Run: headless pygame with SDL's dummy video driver; simulated clock (each Clock.tick advances the game by its frame time, no real sleeping); random seed 0; keys injected as events and as key.get_pressed() state; no mouse input.
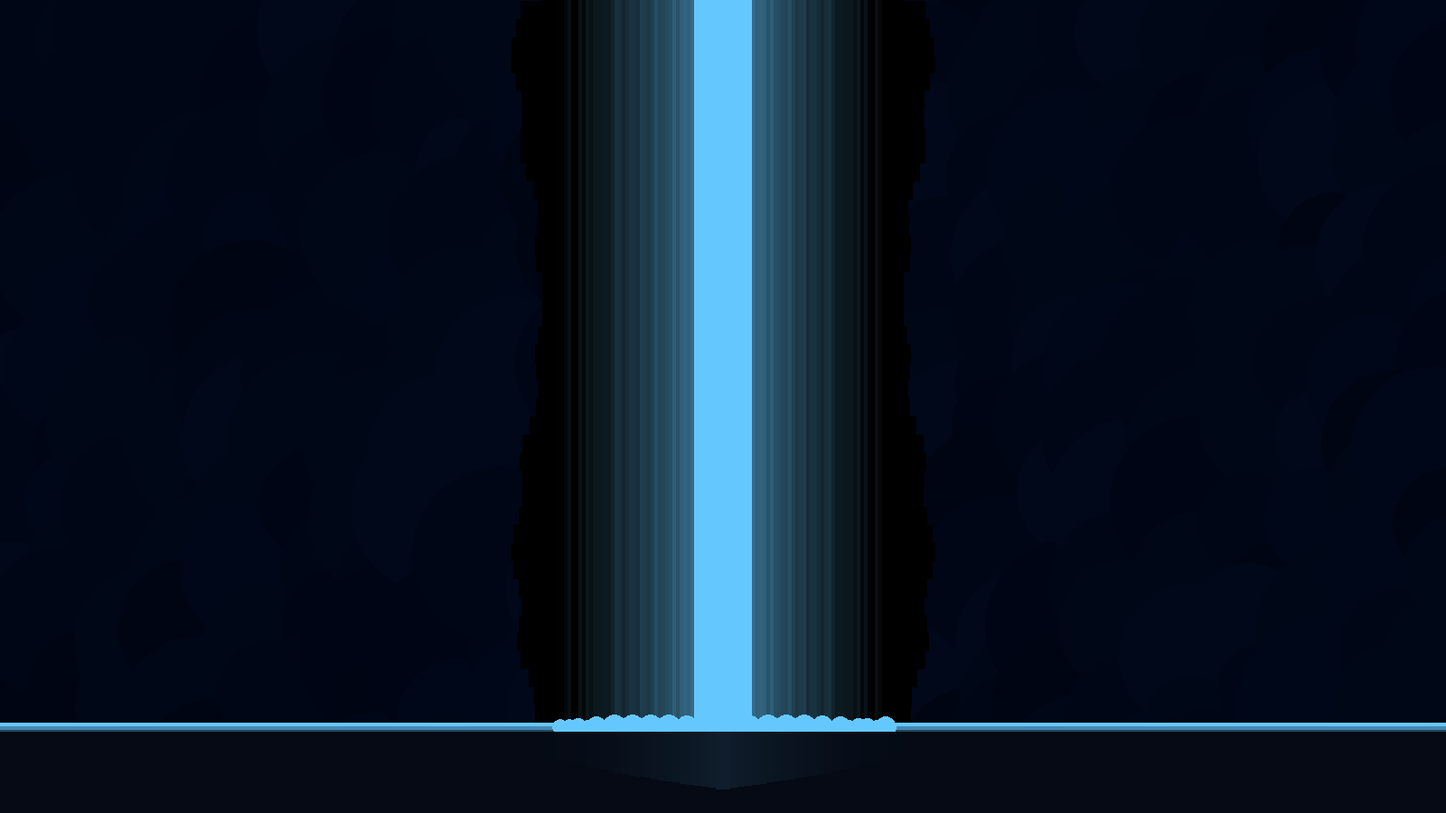
Frame 1 of 4 · flips 1–60 · no input
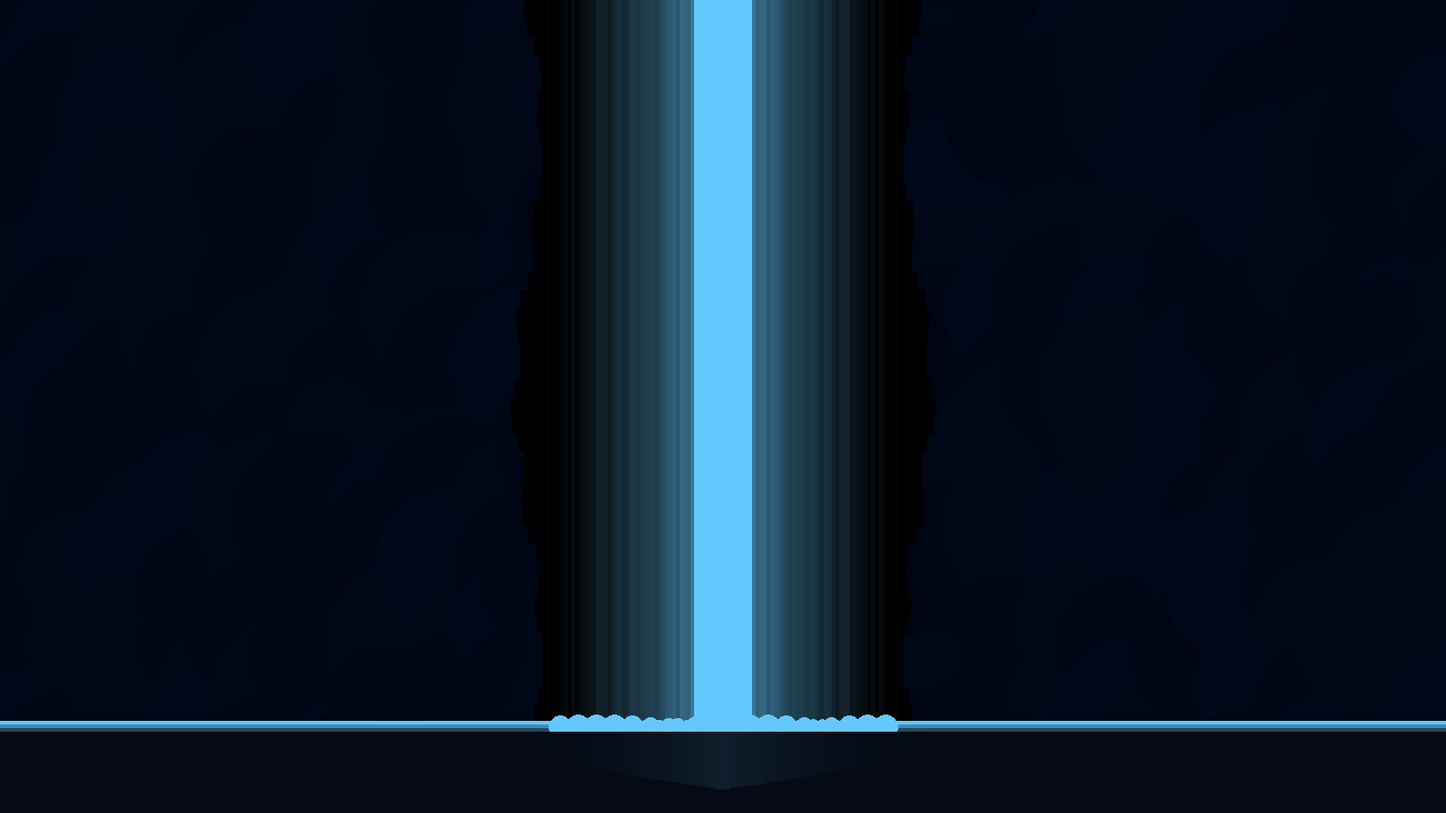
Frame 2 of 4 · flips 61–180 · tapped SPACE, RETURN · held RIGHT (→), D
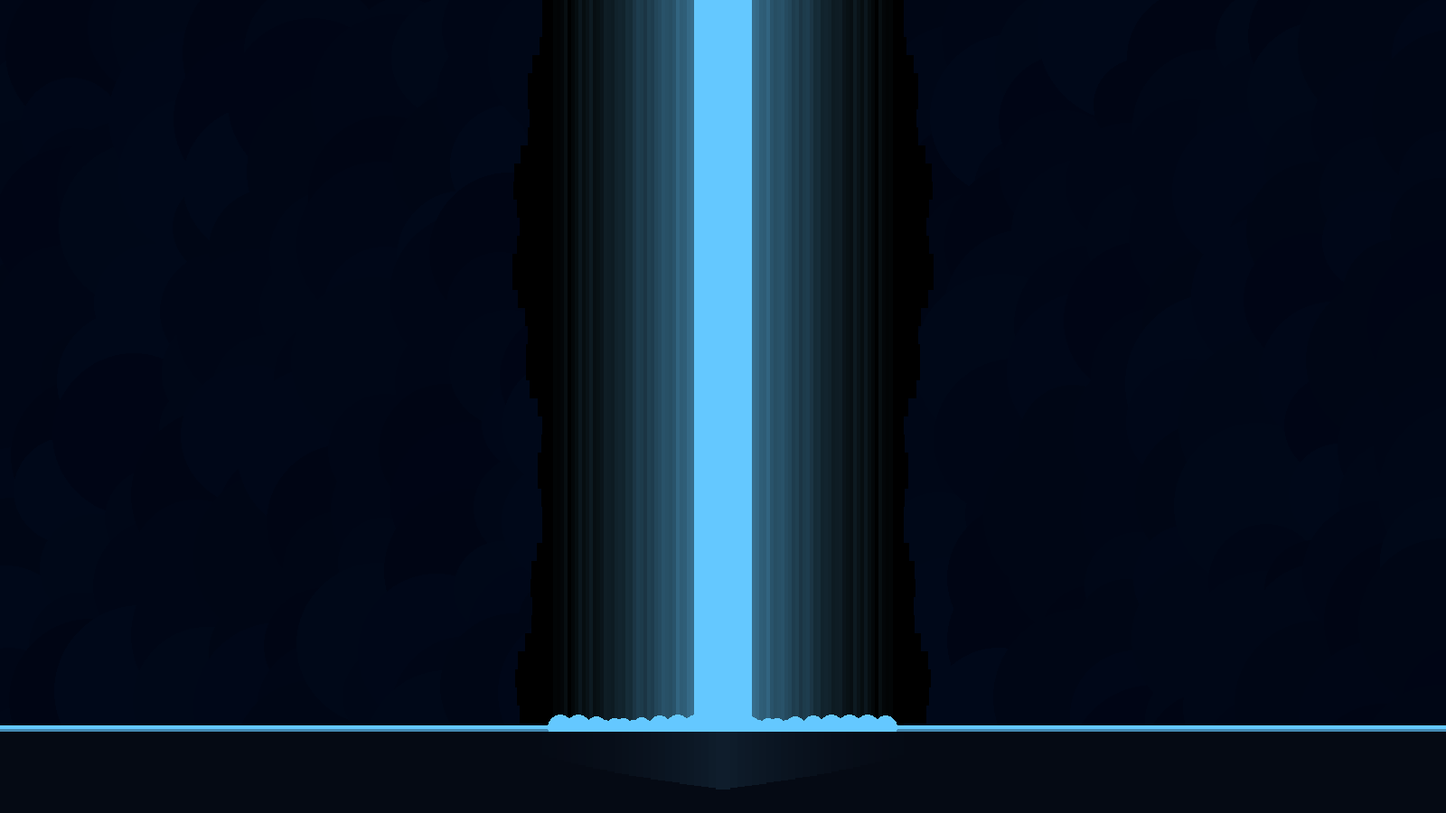
Frame 3 of 4 · flips 181–300 · held DOWN (↓), S
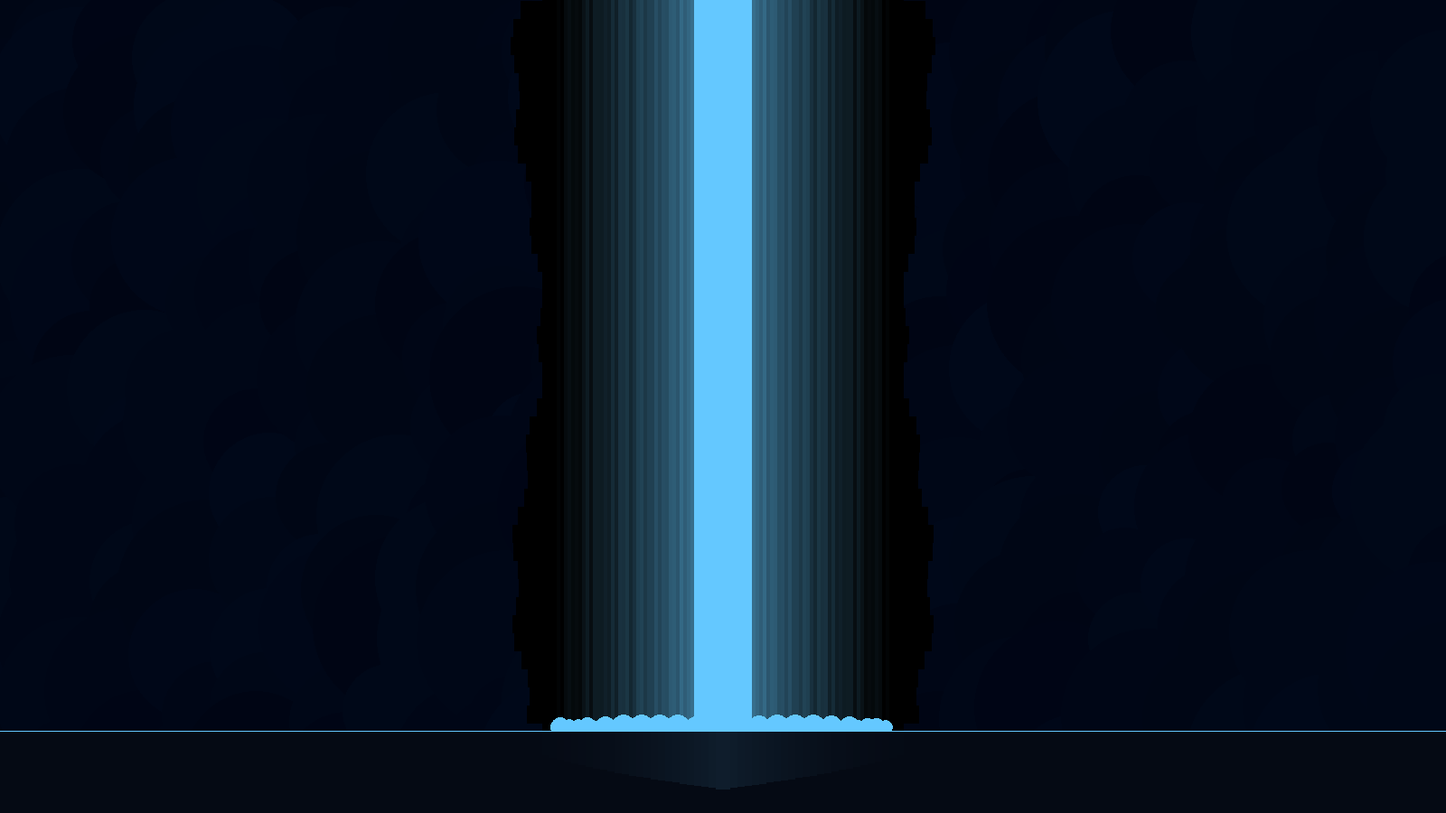
Frame 4 of 4 · flips 301–420 · held LEFT (←), A, UP (↑), W

The pygame program that drew these frames:

import pygame as pg
from math import sin
import random


window_size = (1600, 900)

pg.init()
canvas = pg.display.set_mode(window_size)
pg.display.set_caption("Beam")
clock = pg.time.Clock()


window_center = pg.Vector2(window_size) / 2
ground_pos = window_center.y * 1.8
ground_rect = pg.Rect(0, ground_pos, *window_size)

color_background = pg.Color((0, 5, 20))
color_background_brighter = pg.Color((0, 8, 25))
color_accent = pg.Color((100, 200, 255))
color_ground = pg.Color((5, 10, 20))


glow = pg.Surface((window_size[0], 12))
for y in range(0, 12, 4):
    color = color_accent.lerp(color_ground, y/12)
    pg.draw.rect(glow, color, pg.Rect(0, y, window_size[0], 4))

beam_width = window_size[0] // 8
beam = pg.Surface((beam_width*2, window_size[1]))

background = pg.Surface(window_size)


run = True
t = 0
while run:
    for ev in pg.event.get():
        if ev.type == pg.QUIT:
            run = False
            break
    
    # redraw the BEAM
    if t % 40 == 0:
        # beam.fill("red") # making sure all of it is updated
        pg.draw.rect(beam, color_accent, pg.Rect(beam_width - 32, 0, 64, window_size[1]))
        for x in range(32, beam_width, 4):
            color = (x / beam_width) ** 0.5 + random.random() / 10
            color = color_accent.lerp("black", min(color, 1))
            x_right = beam_width + x + 1 # what the-
            x_left = beam_width - x - 3  # ...well, if it works it works
            pg.draw.line(beam, color, (x_right, 0), (x_right, window_size[1]), 4)
            pg.draw.line(beam, color, (x_left, 0), (x_left, window_size[1]), 4)
    
    if t % 60 == 0:
        # also redraw the background i guess
        background.fill(color_background)
        for real_x in range(20, window_size[0] + 70, 69):
            for real_y in range(50, window_size[1] + 60, 73):
                x = real_x + random.randint(-20, 20)
                y = real_y + random.randint(-20, 20)
                r = random.randint(50, 100)
                color = random.random()
                color = color_background.lerp(color_background_brighter, color)
                pg.draw.circle(background, color, (x, y), r)
    
    canvas.blit(background, (0, 0))
    
    # draw the beam- BUT FIRST DRAW THE WAVES!!
    for y in range(10, int(ground_pos), 20):
        x = beam_width
        x += sin(y + t / 50) * 5 + 5
        x += sin(y / 3.3 - t / 60) * 15 + 10
        pg.draw.line(canvas, "black", (window_center.x - x, y), (window_center.x + x, y), 20)
    
    canvas.blit(beam, beam.get_rect(midtop = (window_center.x, 0)))
    
    # glow
    y = int(ground_pos - sin(t / 100) * 6 - 6)
    canvas.blit(glow, (0, y))
    
    # dust?? from the BEAM
    for x in range(20 - beam_width, beam_width - 10, 10):
        x += window_center.x
        r = sin(t / 120 + x / 3) * 5 + 10
        pg.draw.circle(canvas, color_accent, (x, ground_pos - 5), r)
    
    # ground
    pg.draw.rect(canvas, color_ground, ground_rect)
    
    # ground glow
    for x in range(0, beam_width + 32, 8):
        factor = 1 - x / (beam_width + 32)
        color = color_ground.lerp(color_accent, factor ** 2 / 10)
        height = factor ** 0.5 * 64
        pg.draw.rect(canvas, color, pg.Rect(x + window_center.x, ground_pos, 8, height))
        pg.draw.rect(canvas, color, pg.Rect(window_center.x - x - 8, ground_pos, 8, height))
    
    pg.display.flip()
    print(f"{clock.get_fps():.2f} fps", end="\r")
    clock.tick(60)
    t += 1

pg.quit()
